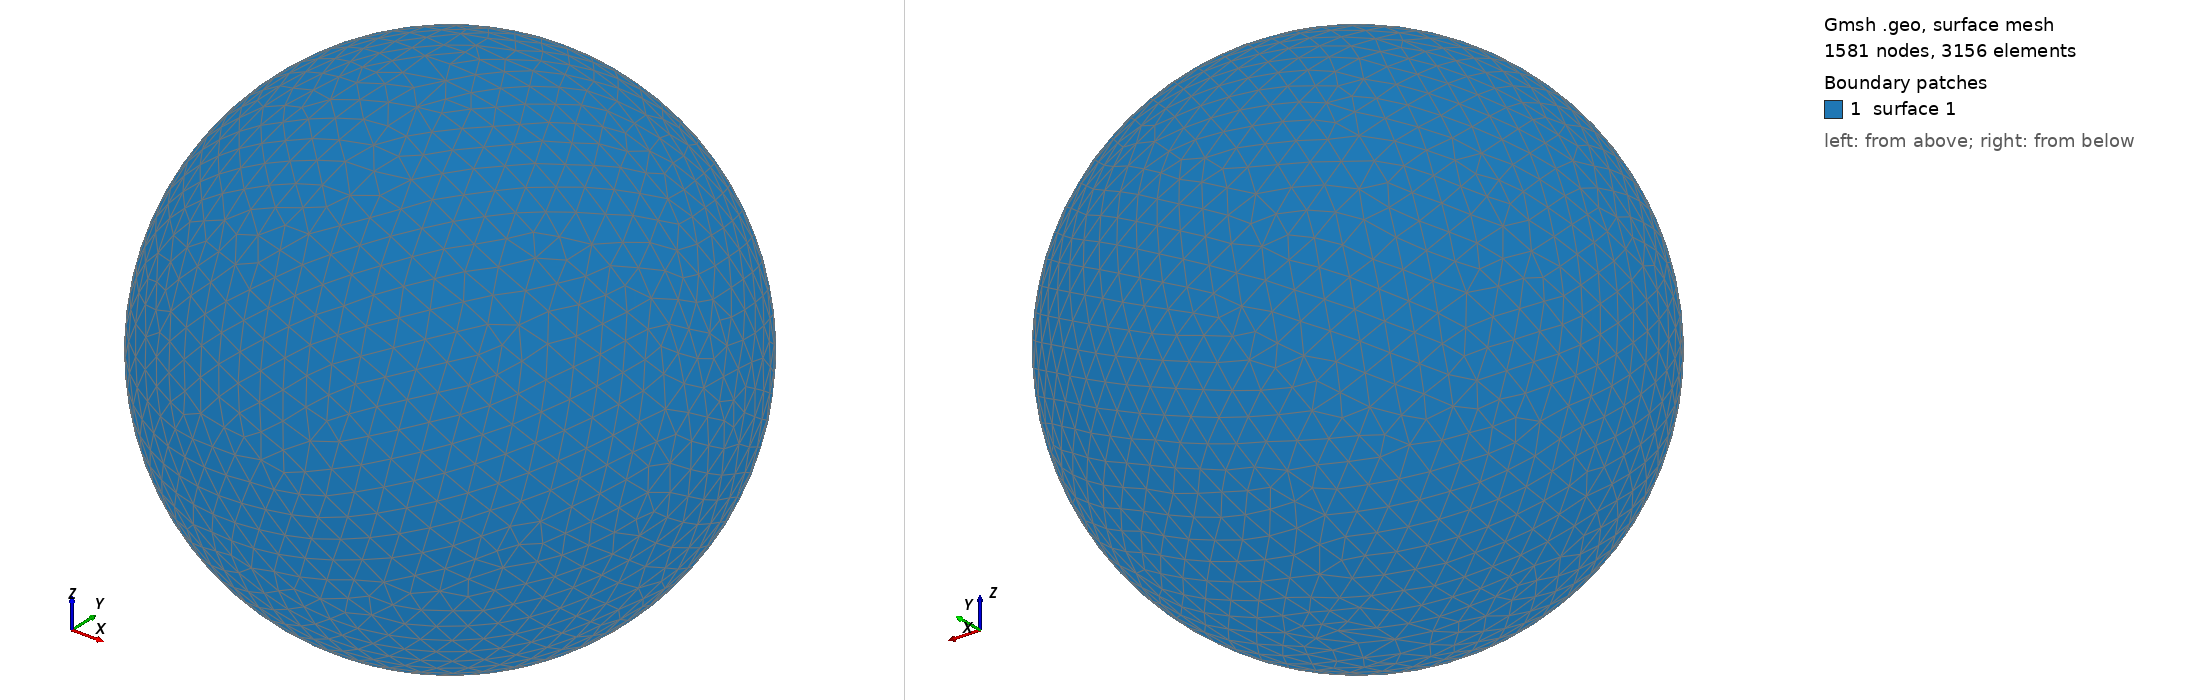

Gmsh geometry script, surface-meshed: 1581 nodes, 3156 surface elements. Boundary patches (legend numbers): 1 surface 1. Left view from above one corner, right view from below the opposite corner. The script declares no physical surfaces, so the legend lists its geometric surfaces. The drawing asked Gmsh for element sizes between 1% and 20% of the model's largest extent; the script's own settings can give other sizes.

=== shot0133.geo (drawn) ===
SetFactory("OpenCASCADE");
Point(1) = {0,0,0,0};
Sphere(1) = {0,0,0,0.00218800};
MeshSize{ PointsOf{ Surface{:}; } } = 0.000218800;
Mesh.ElementOrder=1;
Mesh.Format=39;
